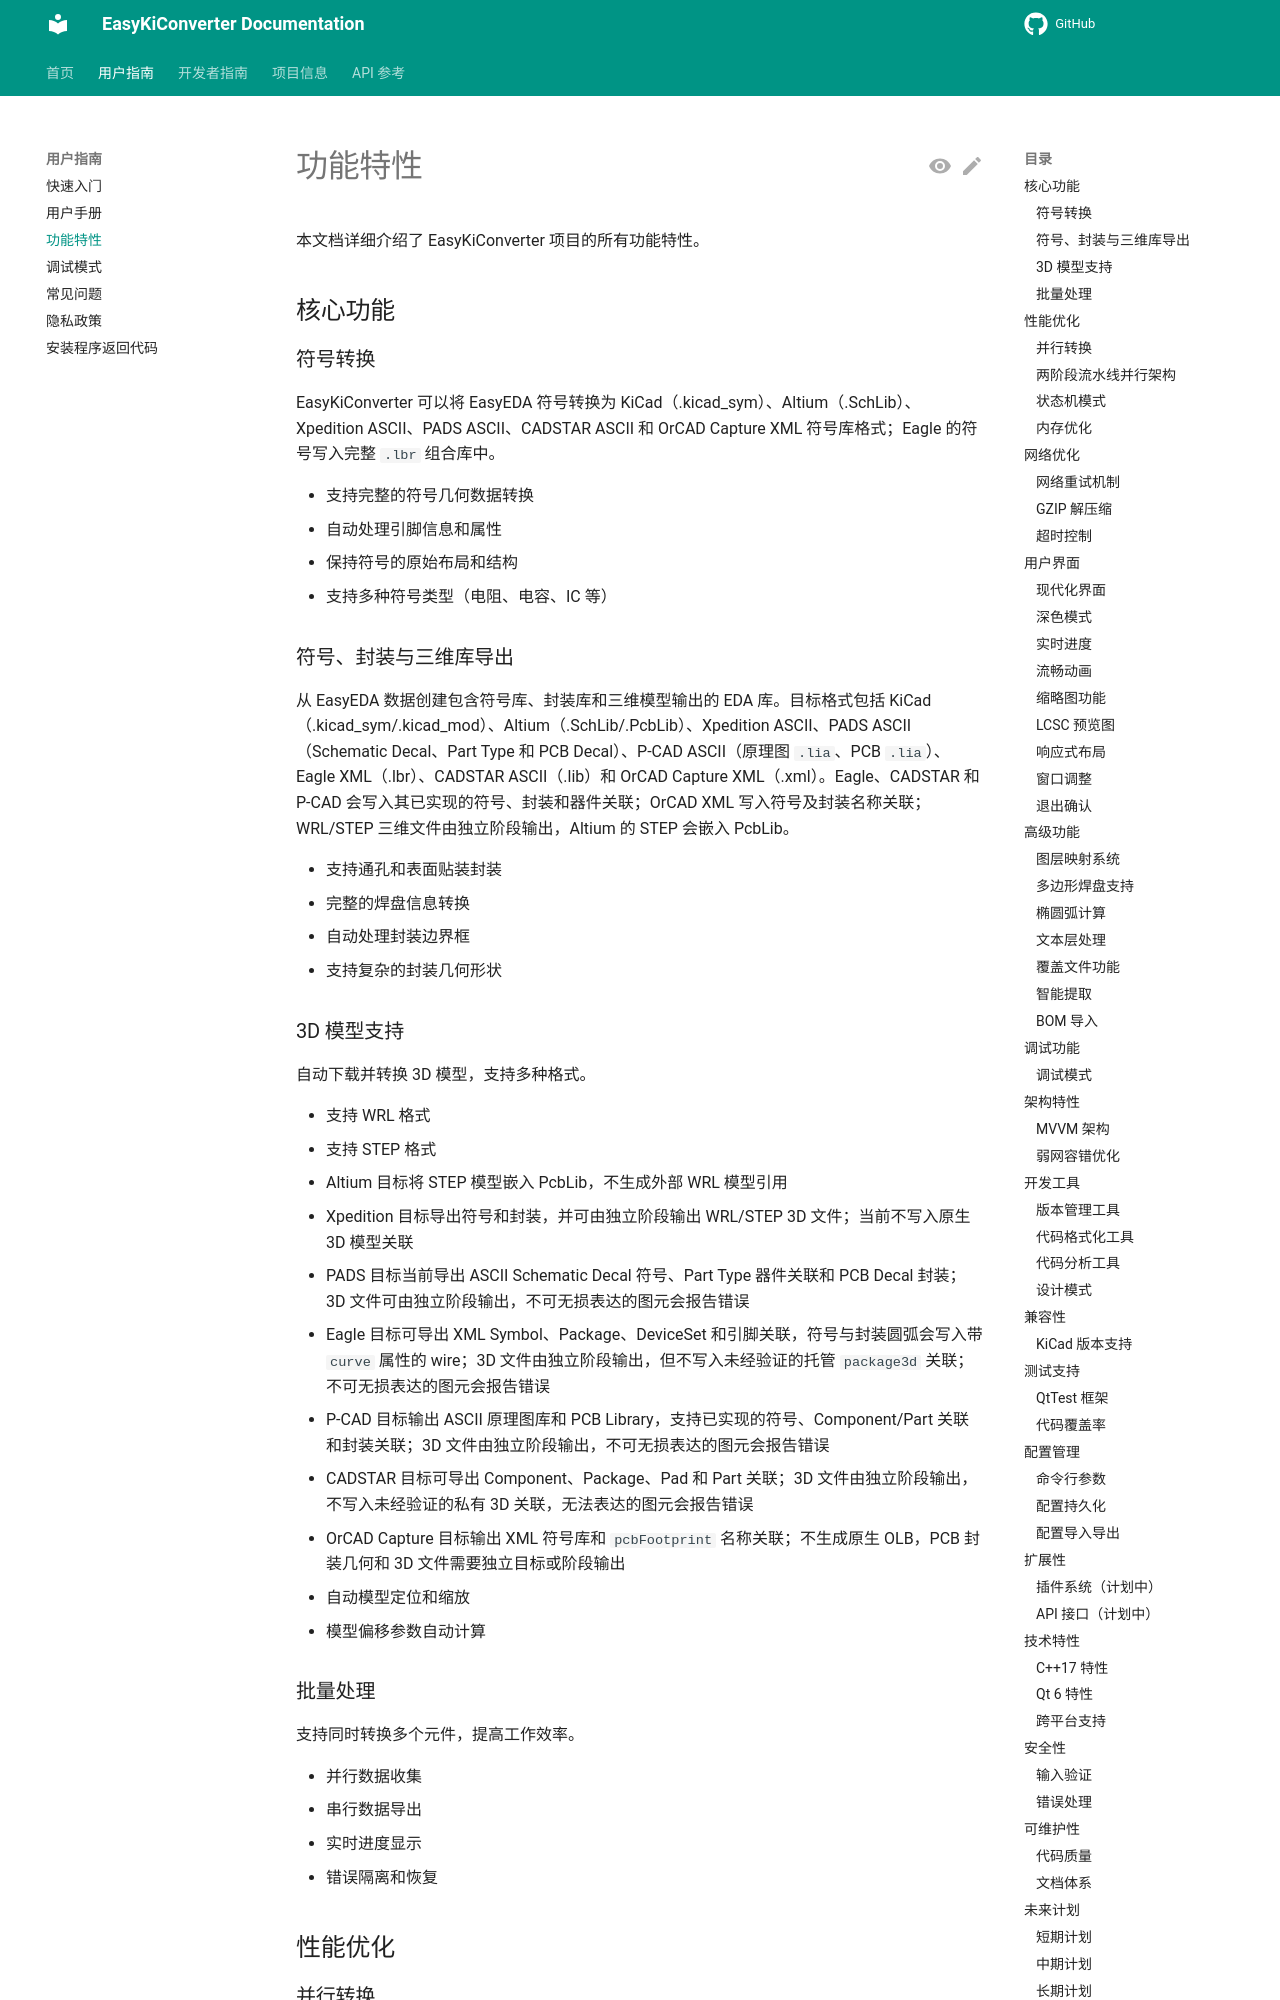

repository: EasyKiconverter/EasyKiConverter · page: user/FEATURES/index.html · generator: mkdocs

# 功能特性

本文档详细介绍了 EasyKiConverter 项目的所有功能特性。

## 核心功能

### 符号转换

EasyKiConverter 可以将 EasyEDA 符号转换为 KiCad（.kicad_sym）、Altium（.SchLib）、Xpedition ASCII、PADS ASCII、CADSTAR ASCII 和 OrCAD Capture XML 符号库格式；Eagle 的符号写入完整 `.lbr` 组合库中。

- 支持完整的符号几何数据转换
- 自动处理引脚信息和属性
- 保持符号的原始布局和结构
- 支持多种符号类型（电阻、电容、IC 等）

### 符号、封装与三维库导出

从 EasyEDA 数据创建包含符号库、封装库和三维模型输出的 EDA 库。目标格式包括 KiCad（.kicad_sym/.kicad_mod）、Altium（.SchLib/.PcbLib）、Xpedition ASCII、PADS ASCII（Schematic Decal、Part Type 和 PCB Decal）、P-CAD ASCII（原理图 `.lia`、PCB `.lia`）、Eagle XML（.lbr）、CADSTAR ASCII（.lib）和 OrCAD Capture XML（.xml）。Eagle、CADSTAR 和 P-CAD 会写入其已实现的符号、封装和器件关联；OrCAD XML 写入符号及封装名称关联；WRL/STEP 三维文件由独立阶段输出，Altium 的 STEP 会嵌入 PcbLib。

- 支持通孔和表面贴装封装
- 完整的焊盘信息转换
- 自动处理封装边界框
- 支持复杂的封装几何形状
